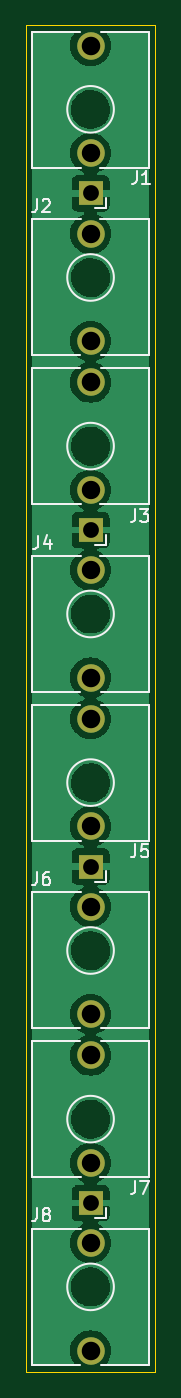
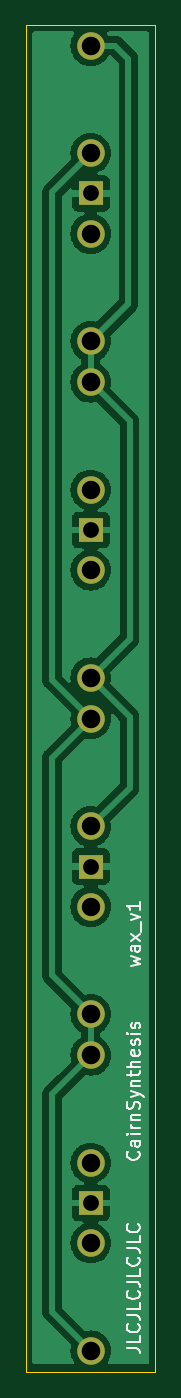
Circuit board: 11 layer files. Board 10.0 x 104.0 mm.
- bottom_copper: wax_v1-B_Cu.gbl (53926 bytes)
- bottom_mask: wax_v1-B_Mask.gbs (1070 bytes)
- paste: wax_v1-B_Paste.gbp (489 bytes)
- bottom_silk: wax_v1-B_Silkscreen.gbo (13645 bytes)
- outline: wax_v1-Edge_Cuts.gm1 (721 bytes)
- top_copper: wax_v1-F_Cu.gtl (61795 bytes)
- top_mask: wax_v1-F_Mask.gts (1070 bytes)
- paste: wax_v1-F_Paste.gtp (489 bytes)
- top_silk: wax_v1-F_Silkscreen.gto (11233 bytes)
- drill: wax_v1-NPTH.drl (276 bytes)
- drill: wax_v1-PTH.drl (708 bytes)

=== bottom_copper: wax_v1-B_Cu.gbl (53926 bytes, source omitted) ===
=== bottom_mask: wax_v1-B_Mask.gbs ===
G04 #@! TF.GenerationSoftware,KiCad,Pcbnew,(7.0.0)*
G04 #@! TF.CreationDate,2024-09-08T09:31:03+01:00*
G04 #@! TF.ProjectId,wax_v1,7761785f-7631-42e6-9b69-6361645f7063,rev?*
G04 #@! TF.SameCoordinates,Original*
G04 #@! TF.FileFunction,Soldermask,Bot*
G04 #@! TF.FilePolarity,Negative*
%FSLAX46Y46*%
G04 Gerber Fmt 4.6, Leading zero omitted, Abs format (unit mm)*
G04 Created by KiCad (PCBNEW (7.0.0)) date 2024-09-08 09:31:03*
%MOMM*%
%LPD*%
G01*
G04 APERTURE LIST*
%ADD10C,2.130000*%
%ADD11R,1.930000X1.830000*%
G04 APERTURE END LIST*
D10*
X25000000Y-122350000D03*
X25000000Y-114050000D03*
X25000000Y-96380000D03*
X25000000Y-88080000D03*
X25000000Y-70400000D03*
X25000000Y-62100000D03*
X25000000Y-44420000D03*
X25000000Y-36120000D03*
D11*
X24999999Y-58999999D03*
D10*
X25000000Y-47600000D03*
X25000000Y-55900000D03*
D11*
X24999999Y-32999999D03*
D10*
X25000000Y-21600000D03*
X25000000Y-29900000D03*
D11*
X24999999Y-110959999D03*
D10*
X25000000Y-99560000D03*
X25000000Y-107860000D03*
D11*
X24999999Y-84979999D03*
D10*
X25000000Y-73580000D03*
X25000000Y-81880000D03*
M02*

=== paste: wax_v1-B_Paste.gbp ===
G04 #@! TF.GenerationSoftware,KiCad,Pcbnew,(7.0.0)*
G04 #@! TF.CreationDate,2024-09-08T09:31:03+01:00*
G04 #@! TF.ProjectId,wax_v1,7761785f-7631-42e6-9b69-6361645f7063,rev?*
G04 #@! TF.SameCoordinates,Original*
G04 #@! TF.FileFunction,Paste,Bot*
G04 #@! TF.FilePolarity,Positive*
%FSLAX46Y46*%
G04 Gerber Fmt 4.6, Leading zero omitted, Abs format (unit mm)*
G04 Created by KiCad (PCBNEW (7.0.0)) date 2024-09-08 09:31:03*
%MOMM*%
%LPD*%
G01*
G04 APERTURE LIST*
G04 APERTURE END LIST*
M02*

=== bottom_silk: wax_v1-B_Silkscreen.gbo (13645 bytes, source omitted) ===
=== outline: wax_v1-Edge_Cuts.gm1 ===
G04 #@! TF.GenerationSoftware,KiCad,Pcbnew,(7.0.0)*
G04 #@! TF.CreationDate,2024-09-08T09:31:03+01:00*
G04 #@! TF.ProjectId,wax_v1,7761785f-7631-42e6-9b69-6361645f7063,rev?*
G04 #@! TF.SameCoordinates,Original*
G04 #@! TF.FileFunction,Profile,NP*
%FSLAX46Y46*%
G04 Gerber Fmt 4.6, Leading zero omitted, Abs format (unit mm)*
G04 Created by KiCad (PCBNEW (7.0.0)) date 2024-09-08 09:31:03*
%MOMM*%
%LPD*%
G01*
G04 APERTURE LIST*
G04 #@! TA.AperFunction,Profile*
%ADD10C,0.100000*%
G04 #@! TD*
G04 APERTURE END LIST*
D10*
X20000000Y-20000000D02*
X30000000Y-20000000D01*
X30000000Y-20000000D02*
X30000000Y-124000000D01*
X30000000Y-124000000D02*
X20000000Y-124000000D01*
X20000000Y-124000000D02*
X20000000Y-20000000D01*
M02*

=== top_copper: wax_v1-F_Cu.gtl (61795 bytes, source omitted) ===
=== top_mask: wax_v1-F_Mask.gts ===
G04 #@! TF.GenerationSoftware,KiCad,Pcbnew,(7.0.0)*
G04 #@! TF.CreationDate,2024-09-08T09:31:03+01:00*
G04 #@! TF.ProjectId,wax_v1,7761785f-7631-42e6-9b69-6361645f7063,rev?*
G04 #@! TF.SameCoordinates,Original*
G04 #@! TF.FileFunction,Soldermask,Top*
G04 #@! TF.FilePolarity,Negative*
%FSLAX46Y46*%
G04 Gerber Fmt 4.6, Leading zero omitted, Abs format (unit mm)*
G04 Created by KiCad (PCBNEW (7.0.0)) date 2024-09-08 09:31:03*
%MOMM*%
%LPD*%
G01*
G04 APERTURE LIST*
%ADD10C,2.130000*%
%ADD11R,1.930000X1.830000*%
G04 APERTURE END LIST*
D10*
X25000000Y-122350000D03*
X25000000Y-114050000D03*
X25000000Y-96380000D03*
X25000000Y-88080000D03*
X25000000Y-70400000D03*
X25000000Y-62100000D03*
X25000000Y-44420000D03*
X25000000Y-36120000D03*
D11*
X24999999Y-58999999D03*
D10*
X25000000Y-47600000D03*
X25000000Y-55900000D03*
D11*
X24999999Y-32999999D03*
D10*
X25000000Y-21600000D03*
X25000000Y-29900000D03*
D11*
X24999999Y-110959999D03*
D10*
X25000000Y-99560000D03*
X25000000Y-107860000D03*
D11*
X24999999Y-84979999D03*
D10*
X25000000Y-73580000D03*
X25000000Y-81880000D03*
M02*

=== paste: wax_v1-F_Paste.gtp ===
G04 #@! TF.GenerationSoftware,KiCad,Pcbnew,(7.0.0)*
G04 #@! TF.CreationDate,2024-09-08T09:31:03+01:00*
G04 #@! TF.ProjectId,wax_v1,7761785f-7631-42e6-9b69-6361645f7063,rev?*
G04 #@! TF.SameCoordinates,Original*
G04 #@! TF.FileFunction,Paste,Top*
G04 #@! TF.FilePolarity,Positive*
%FSLAX46Y46*%
G04 Gerber Fmt 4.6, Leading zero omitted, Abs format (unit mm)*
G04 Created by KiCad (PCBNEW (7.0.0)) date 2024-09-08 09:31:03*
%MOMM*%
%LPD*%
G01*
G04 APERTURE LIST*
G04 APERTURE END LIST*
M02*

=== top_silk: wax_v1-F_Silkscreen.gto (11233 bytes, source omitted) ===
=== drill: wax_v1-NPTH.drl ===
M48
; DRILL file {KiCad (7.0.0)} date Sun Sep  8 09:31:16 2024
; FORMAT={-:-/ absolute / metric / decimal}
; #@! TF.CreationDate,2024-09-08T09:31:16+01:00
; #@! TF.GenerationSoftware,Kicad,Pcbnew,(7.0.0)
; #@! TF.FileFunction,NonPlated,1,2,NPTH
FMAT,2
METRIC
%
G90
G05
T0
M30

=== drill: wax_v1-PTH.drl ===
M48
; DRILL file {KiCad (7.0.0)} date Sun Sep  8 09:31:16 2024
; FORMAT={-:-/ absolute / metric / decimal}
; #@! TF.CreationDate,2024-09-08T09:31:16+01:00
; #@! TF.GenerationSoftware,Kicad,Pcbnew,(7.0.0)
; #@! TF.FileFunction,Plated,1,2,PTH
FMAT,2
METRIC
; #@! TA.AperFunction,Plated,PTH,ComponentDrill
T1C1.220
; #@! TA.AperFunction,Plated,PTH,ComponentDrill
T2C1.420
; #@! TA.AperFunction,Plated,PTH,ComponentDrill
T3C1.430
%
G90
G05
T1
X25.0Y-33.0
X25.0Y-59.0
X25.0Y-84.98
X25.0Y-110.96
T2
X25.0Y-29.9
X25.0Y-36.12
X25.0Y-55.9
X25.0Y-62.1
X25.0Y-81.88
X25.0Y-88.08
X25.0Y-107.86
X25.0Y-114.05
T3
X25.0Y-21.6
X25.0Y-44.42
X25.0Y-47.6
X25.0Y-70.4
X25.0Y-73.58
X25.0Y-96.38
X25.0Y-99.56
X25.0Y-122.35
T0
M30
